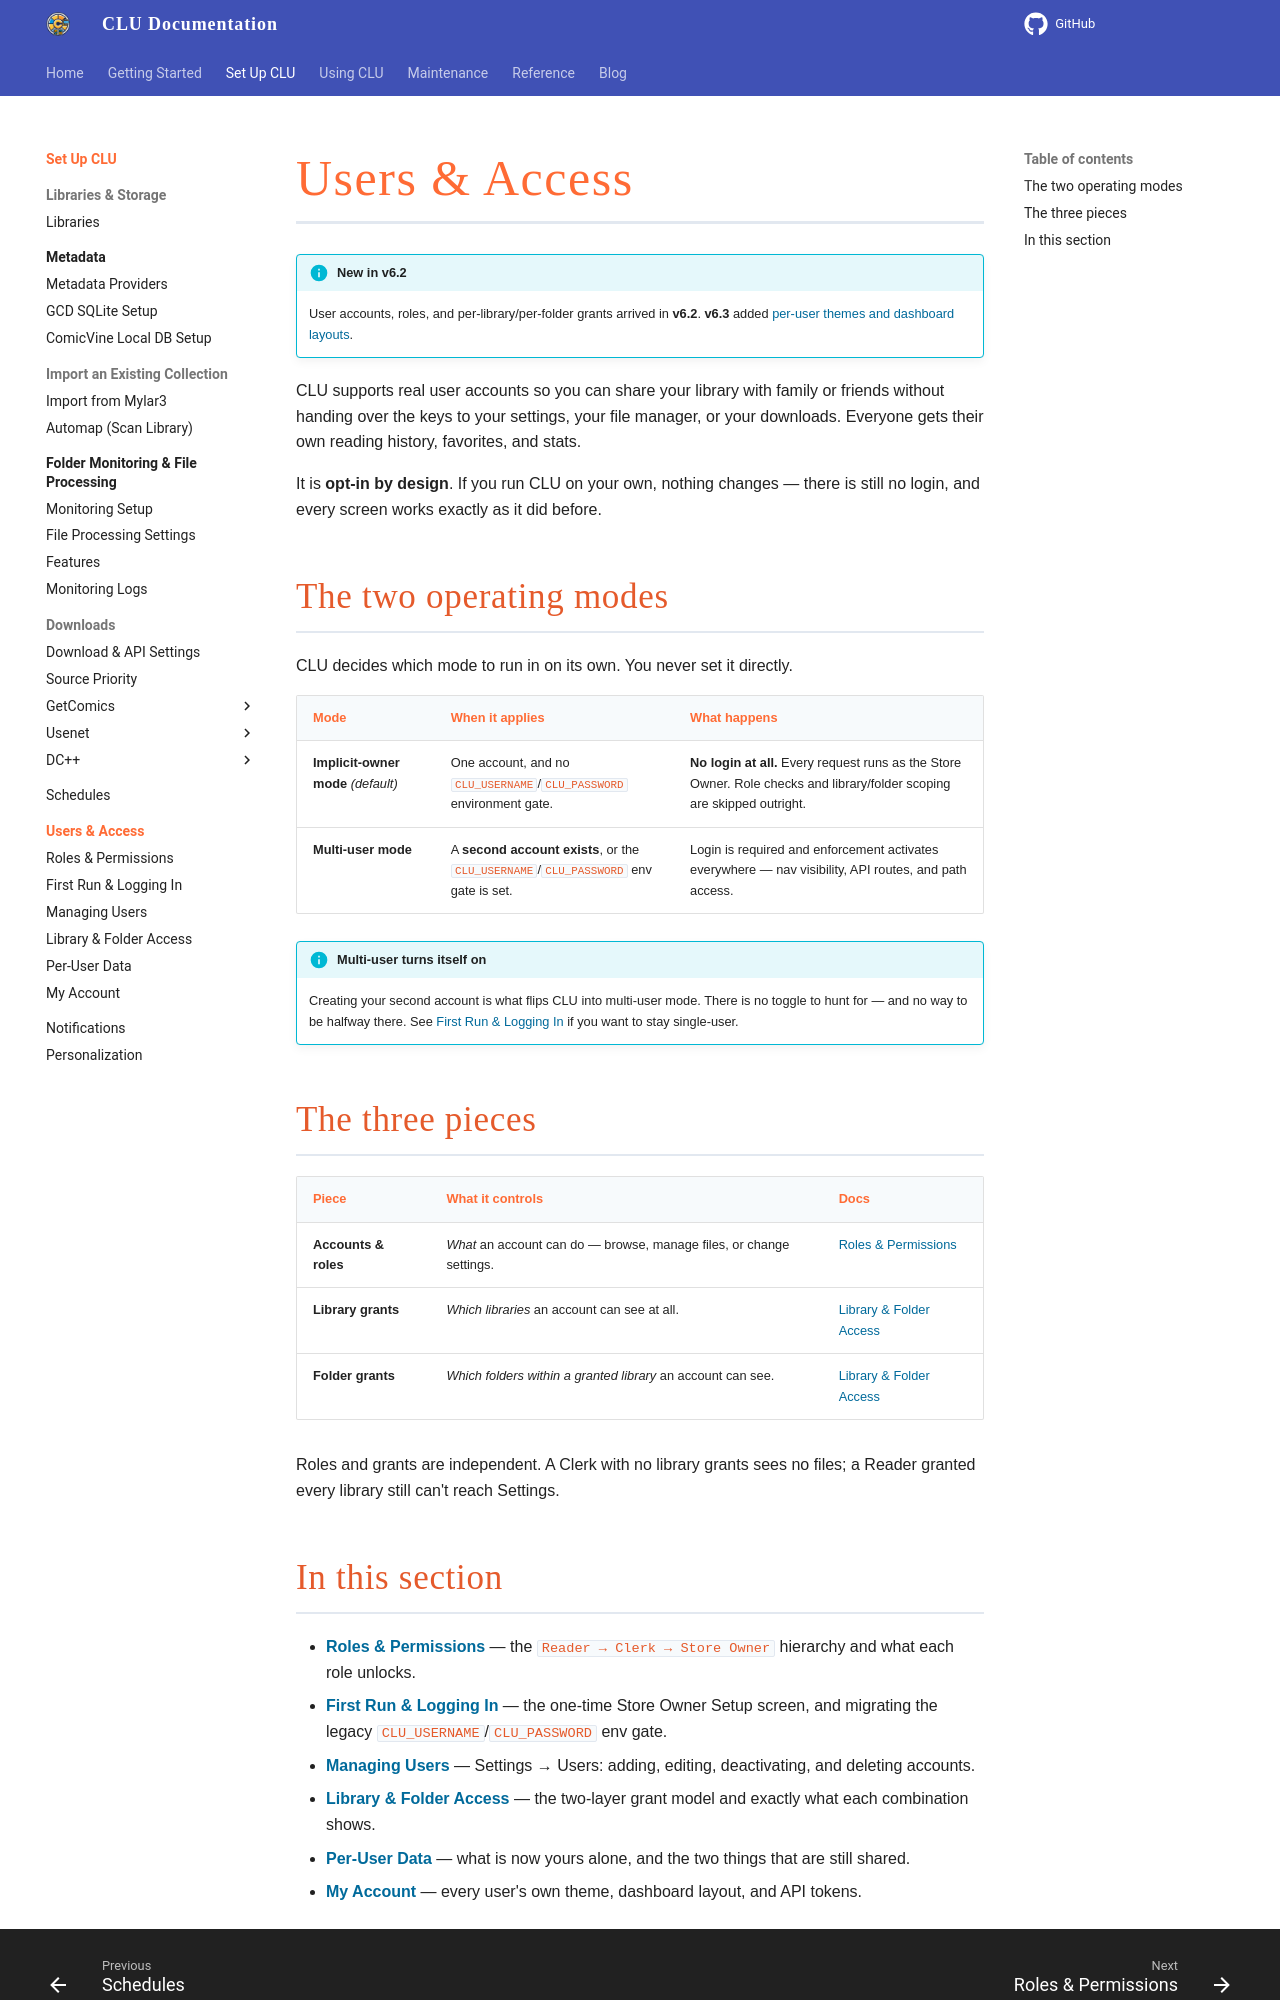

repository: allaboutduncan/clu-docs · page: features/users/index.html · generator: mkdocs

---
description: User accounts, roles, and per-library and per-folder access in CLU
---

# Users & Access

!!! info "New in v6.2"
    User accounts, roles, and per-library/per-folder grants arrived in **v6.2**. **v6.3** added [per-user themes and dashboard layouts](my-account.md).

CLU supports real user accounts so you can share your library with family or friends without handing over the keys to your settings, your file manager, or your downloads. Everyone gets their own reading history, favorites, and stats.

It is **opt-in by design**. If you run CLU on your own, nothing changes — there is still no login, and every screen works exactly as it did before.

## The two operating modes

CLU decides which mode to run in on its own. You never set it directly.

| Mode | When it applies | What happens |
| --- | --- | --- |
| **Implicit-owner mode** *(default)* | One account, and no `CLU_USERNAME`/`CLU_PASSWORD` environment gate. | **No login at all.** Every request runs as the Store Owner. Role checks and library/folder scoping are skipped outright. |
| **Multi-user mode** | A **second account exists**, or the `CLU_USERNAME`/`CLU_PASSWORD` env gate is set. | Login is required and enforcement activates everywhere — nav visibility, API routes, and path access. |

!!! info "Multi-user turns itself on"
    Creating your second account is what flips CLU into multi-user mode. There is no toggle to hunt for — and no way to be halfway there. See [First Run & Logging In](first-run.md) if you want to stay single-user.

## The three pieces

| Piece | What it controls | Docs |
| --- | --- | --- |
| **Accounts & roles** | *What* an account can do — browse, manage files, or change settings. | [Roles & Permissions](roles.md) |
| **Library grants** | *Which libraries* an account can see at all. | [Library & Folder Access](library-and-folder-access.md) |
| **Folder grants** | *Which folders within a granted library* an account can see. | [Library & Folder Access](library-and-folder-access.md) |

Roles and grants are independent. A Clerk with no library grants sees no files; a Reader granted every library still can't reach Settings.
